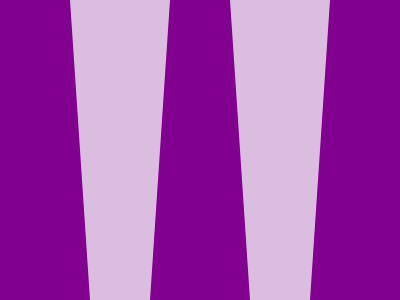

Reproduce this picture with HTML and CSS.

<body bgcolor=81008F><div id=a></div><div id=b><style>div{width:200;height:300;position:fixed;top:0;background:#DBBEDF;clip-path:polygon(25% 0%,75% 0%,65% 100%,35% 100%)}#a{left:20}#b{left:180}